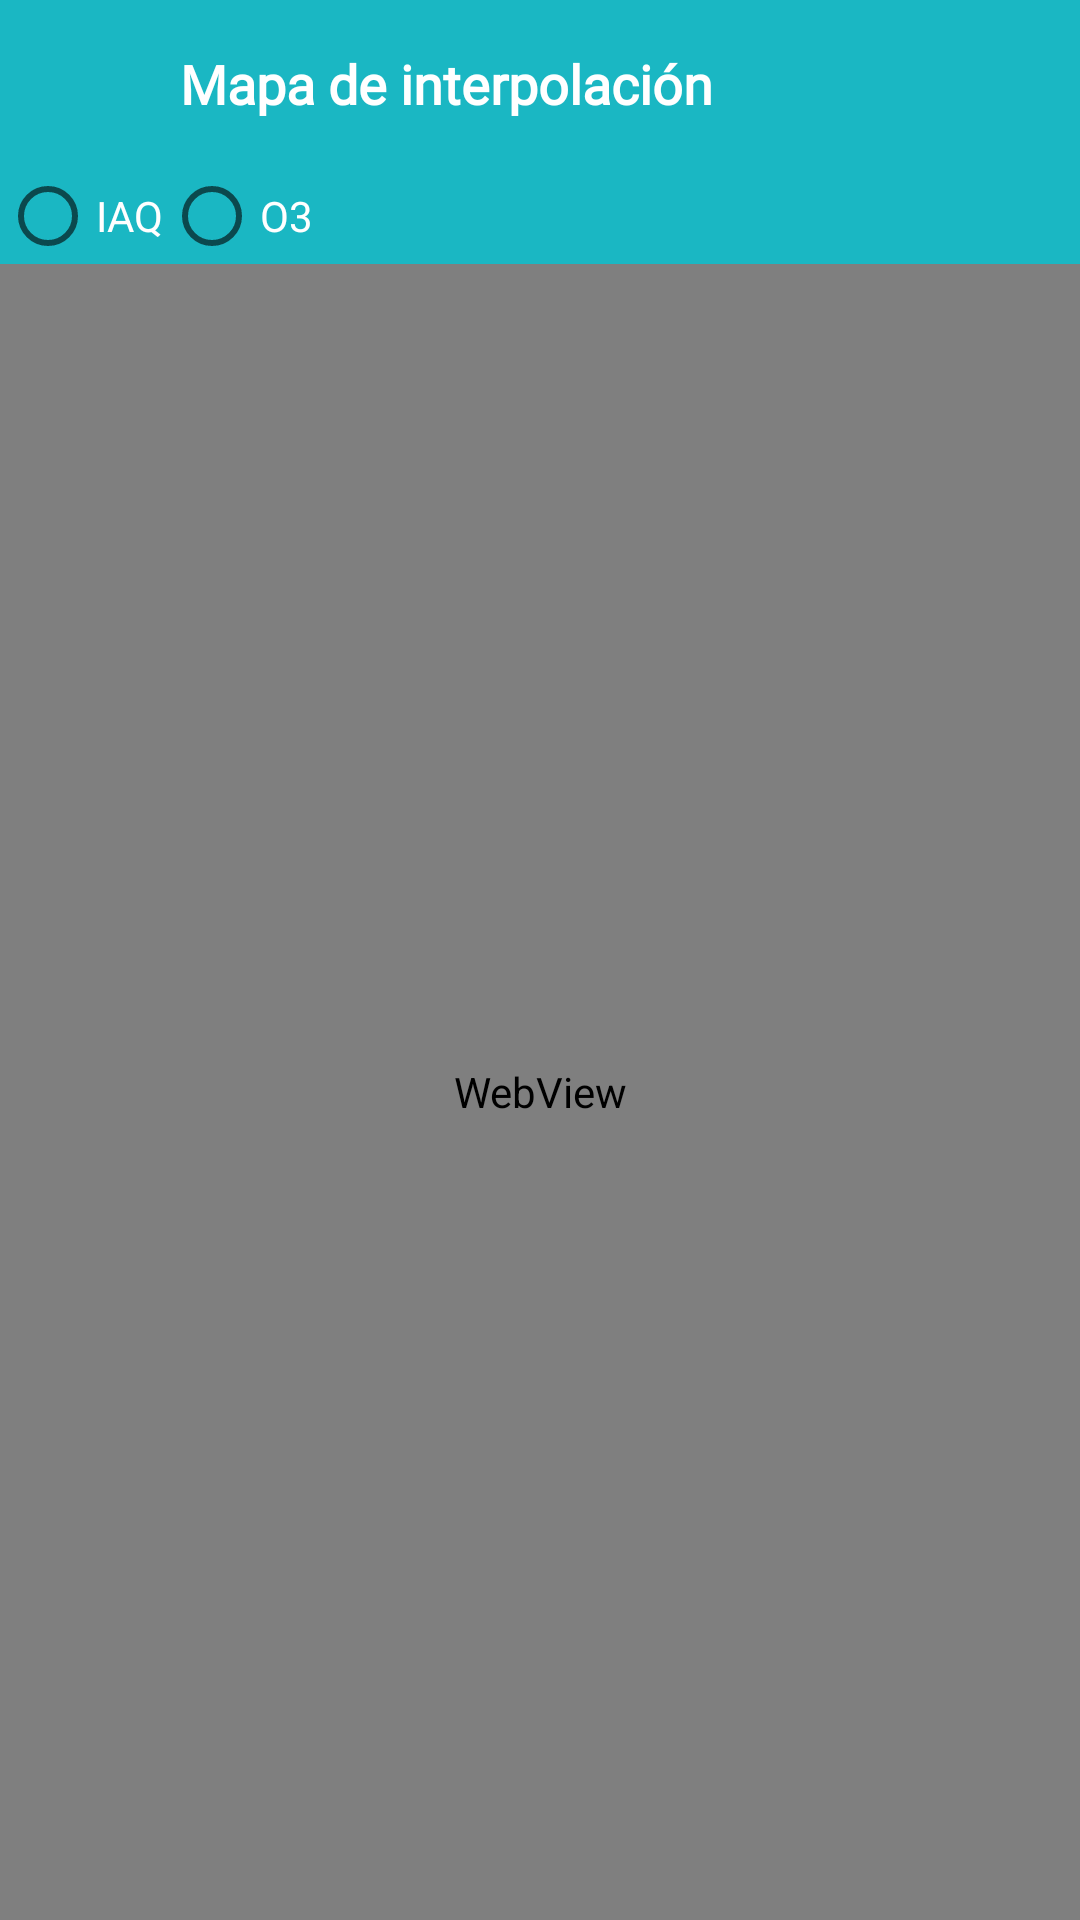

Write the Android layout XML for this screen, with the resource values it uses.
<!-- AndroidManifest.xml: application theme AppTheme -->
<!-- res/layout/activity_mapa_interpolacion.xml -->
<?xml version="1.0" encoding="utf-8"?>
<androidx.drawerlayout.widget.DrawerLayout xmlns:android="http://schemas.android.com/apk/res/android"
    xmlns:app="http://schemas.android.com/apk/res-auto"
    android:id="@+id/mapaInterpolacion_drawerLayout"
    xmlns:tools="http://schemas.android.com/tools"
    android:layout_width="match_parent"
    android:layout_height="match_parent"
    tools:context=".SoporteTecnicoActivity">

    <androidx.constraintlayout.widget.ConstraintLayout
        android:layout_width="match_parent"
        android:layout_height="match_parent">

        <LinearLayout
            android:id="@+id/layoutToolbar"
            android:layout_width="match_parent"
            android:layout_height="?actionBarSize"
            android:background="@color/colorPrimary"
            android:gravity="center_vertical"
            android:orientation="horizontal"
            android:paddingStart="15dp"
            android:paddingEnd="15dp"
            app:layout_constraintTop_toTopOf="parent">

            <ImageView
                android:id="@+id/mapaInterpolacion_im_menu"
                android:layout_width="30dp"
                android:layout_height="30dp"
                android:src="@drawable/ic_menu"
                app:tint="#FFFFFF" />

            <TextView
                android:layout_width="match_parent"
                android:layout_height="wrap_content"
                android:layout_marginStart="15dp"
                android:fontFamily="@font/comfortaa_bold"
                android:text="Mapa de interpolación"
                android:textColor="#FFFFFF"
                android:textSize="18dp"
                android:textStyle="bold" />

        </LinearLayout>

        <WebView
            android:id="@+id/webviewIAQ"
            android:layout_width="0dp"
            android:layout_height="0dp"
            app:layout_constraintBottom_toBottomOf="parent"
            app:layout_constraintEnd_toEndOf="parent"
            app:layout_constraintStart_toStartOf="parent"
            app:layout_constraintTop_toBottomOf="@+id/rg_mapaInterpolacion">

        </WebView>

        <RadioGroup
            android:id="@+id/rg_mapaInterpolacion"
            android:layout_width="match_parent"
            android:layout_height="wrap_content"
            android:background="@color/colorPrimary"
            android:orientation="horizontal"
            app:layout_constraintEnd_toEndOf="parent"
            app:layout_constraintStart_toStartOf="parent"
            app:layout_constraintTop_toBottomOf="@+id/layoutToolbar">

            <RadioButton
                android:id="@+id/rb_Iaq"
                android:layout_width="wrap_content"
                android:layout_height="wrap_content"
                android:text="IAQ"
                android:textColor="#FFFFFF" />

            <RadioButton
                android:id="@+id/rb_O3"
                android:layout_width="wrap_content"
                android:layout_height="wrap_content"
                android:gravity="fill_vertical"
                android:text="O3"
                android:textColor="#FFFFFF" />
        </RadioGroup>

    </androidx.constraintlayout.widget.ConstraintLayout>

    <com.google.android.material.navigation.NavigationView
        android:id="@+id/mapaInterpolacion_navigationView"
        android:layout_width="wrap_content"
        android:layout_height="match_parent"
        app:headerLayout="@layout/layout_navigation_header"
        app:menu="@menu/navigation_menu"
        android:layout_gravity="start"/>
</androidx.drawerlayout.widget.DrawerLayout>
<!-- res/layout/layout_navigation_header.xml (included above) -->
<?xml version="1.0" encoding="utf-8"?>
<androidx.constraintlayout.widget.ConstraintLayout xmlns:android="http://schemas.android.com/apk/res/android"
    xmlns:tools="http://schemas.android.com/tools"
    android:layout_width="match_parent"
    android:layout_height="wrap_content"
    xmlns:app="http://schemas.android.com/apk/res-auto"
    android:padding="20dp">

    <com.makeramen.roundedimageview.RoundedImageView
        android:id="@+id/cabezera_menu_logo"
        android:layout_width="wrap_content"
        android:layout_height="wrap_content"
        android:scaleType="centerCrop"
        android:src="@drawable/logo_horizontal"
        app:layout_constraintBottom_toBottomOf="parent"
        app:layout_constraintEnd_toEndOf="parent"
        app:layout_constraintHorizontal_bias="0.0
"
        app:layout_constraintStart_toStartOf="parent"
        app:layout_constraintTop_toTopOf="parent"
        app:riv_oval="true" />

    <View
        android:id="@+id/viewSupporter"
        android:layout_width="1dp"
        android:layout_height="1dp"
        app:layout_constraintBottom_toBottomOf="@id/cabezera_menu_logo"
        app:layout_constraintEnd_toEndOf="@id/cabezera_menu_logo"
        app:layout_constraintStart_toStartOf="@id/cabezera_menu_logo"
        app:layout_constraintTop_toTopOf="@id/cabezera_menu_logo"/>



</androidx.constraintlayout.widget.ConstraintLayout>
<!-- resources referenced by this layout -->
<resources>
  <color name="colorPrimary">#1AB7C3</color>
  <!-- drawable logo_horizontal: png bitmap (drawable, 36347 bytes) -->
  <style name="AppTheme" parent="Theme.AppCompat.Light.NoActionBar">
          
          <item name="colorPrimary">@color/colorPrimary</item>
          <item name="colorPrimaryDark">@color/colorPrimaryDark</item>
          <item name="colorAccent">@color/colorAccent</item>
      </style>
  <color name="colorPrimaryDark">#1AA1C3</color>
  <color name="colorAccent">#03DAC5</color>
</resources>
